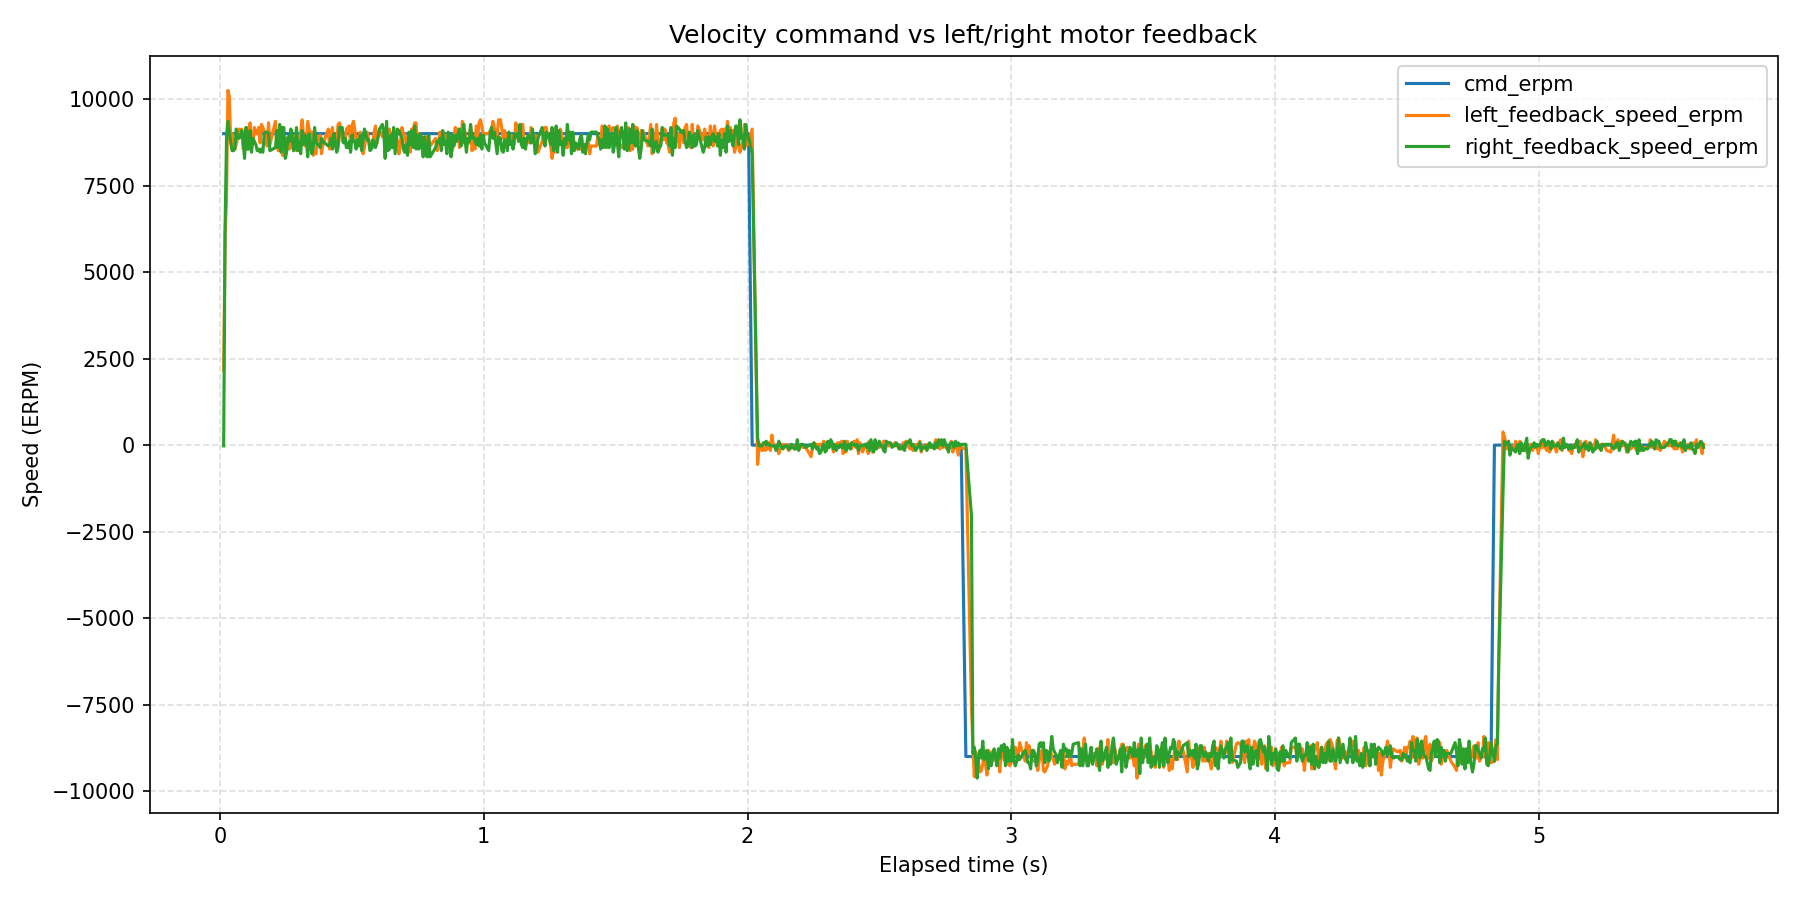

The table this chart was drawn from, first rows:
wall_time_iso, wall_time_epoch_s, elapsed_s, phase_index, phase_command_erpm, phase_duration_s, sample_index, command_erpm, left_motor_id, left_motor_label, left_feedback_position_deg, left_feedback_speed_erpm, left_feedback_current_amps, left_feedback_temperature_c, left_feedback_error_code, left_feedback_error_description, right_motor_id, right_motor_label, right_feedback_position_deg, right_feedback_speed_erpm, right_feedback_current_amps, right_feedback_temperature_c, right_feedback_error_code, right_feedback_error_description
2026-08-14T14:26:48.683, 1786710409, 0.01373, 1, 9000, 2, 1, 9000, 0x03, left, -395.1, 2166, 4.985, 174, 0, No fault, 0x04, right, 222.3, -22, 0.06154, 173, 0, No fault
2026-08-14T14:26:48.689, 1786710409, 0.0193, 1, 9000, 2, 2, 9000, 0x03, left, -394.2, 6141, 1.79, 174, 0, No fault, 0x04, right, 223.3, 6409, 3.572, 174, 0, No fault
2026-08-14T14:26:48.694, 1786710409, 0.02464, 1, 9000, 2, 3, 9000, 0x03, left, -392.3, 7123, 2.224, 173, 0, No fault, 0x04, right, 225.4, 8910, 0.5011, 173, 0, No fault
2026-08-14T14:26:48.699, 1786710409, 0.02988, 1, 9000, 2, 4, 9000, 0x03, left, -390, 10250, 0.6945, 172, 0, No fault, 0x04, right, 227.6, 9357, 0.1084, 174, 0, No fault
2026-08-14T14:26:48.705, 1786710409, 0.0352, 1, 9000, 2, 5, 9000, 0x03, left, -387.5, 10071, -0.3136, 172, 0, No fault, 0x04, right, 229.8, 9044, 0.2315, 173, 0, No fault
2026-08-14T14:26:48.710, 1786710409, 0.04047, 1, 9000, 2, 6, 9000, 0x03, left, -385.2, 8776, -0.2667, 172, 0, No fault, 0x04, right, 232, 8731, 0.04396, 174, 0, No fault
2026-08-14T14:26:48.715, 1786710409, 0.04569, 1, 9000, 2, 7, 9000, 0x03, left, -383.1, 8999, -0.06154, 174, 0, No fault, 0x04, right, 234.1, 8508, 0.1436, 174, 0, No fault
2026-08-14T14:26:48.720, 1786710409, 0.05089, 1, 9000, 2, 8, 9000, 0x03, left, -381, 8687, 0.2725, 171, 0, No fault, 0x04, right, 236.2, 8508, 0.2491, 174, 0, No fault
2026-08-14T14:26:48.726, 1786710409, 0.05611, 1, 9000, 2, 9, 9000, 0x03, left, -379, 8553, 0.3077, 175, 0, No fault, 0x04, right, 238.3, 8553, 0.2608, 175, 0, No fault
2026-08-14T14:26:48.731, 1786710409, 0.06136, 1, 9000, 2, 10, 9000, 0x03, left, -376.8, 8687, 0.2022, 172, 0, No fault, 0x04, right, 240.5, 9133, 0.1963, 175, 0, No fault
2026-08-14T14:26:48.736, 1786710409, 0.06662, 1, 9000, 2, 11, 9000, 0x03, left, -374.6, 8865, 0.09084, 173, 0, No fault, 0x04, right, 242.6, 8910, 0.1963, 174, 0, No fault
2026-08-14T14:26:48.741, 1786710409, 0.07184, 1, 9000, 2, 12, 9000, 0x03, left, -372.5, 9133, 0.1319, 173, 0, No fault, 0x04, right, 244.7, 8865, 0.1905, 174, 0, No fault
2026-08-14T14:26:48.747, 1786710409, 0.07709, 1, 9000, 2, 13, 9000, 0x03, left, -370.3, 8999, 0.2022, 172, 0, No fault, 0x04, right, 246.9, 8910, 0.1963, 174, 0, No fault
2026-08-14T14:26:48.752, 1786710409, 0.08241, 1, 9000, 2, 14, 9000, 0x03, left, -368.2, 9133, 0.2198, 173, 0, No fault, 0x04, right, 249, 9089, 0.1788, 172, 0, No fault
2026-08-14T14:26:48.757, 1786710409, 0.08775, 1, 9000, 2, 15, 9000, 0x03, left, -366, 8553, 0.1377, 172, 0, No fault, 0x04, right, 251.2, 8776, 0.2139, 174, 0, No fault
2026-08-14T14:26:48.762, 1786710409, 0.09297, 1, 9000, 2, 16, 9000, 0x03, left, -363.9, 8687, 0.1553, 173, 0, No fault, 0x04, right, 253.3, 8285, 0.2315, 175, 0, No fault
2026-08-14T14:26:48.768, 1786710409, 0.09818, 1, 9000, 2, 17, 9000, 0x03, left, -361.7, 8597, 0.1963, 171, 0, No fault, 0x04, right, 255.5, 9178, 0.2022, 174, 0, No fault
2026-08-14T14:26:48.773, 1786710409, 0.1035, 1, 9000, 2, 18, 9000, 0x03, left, -359.5, 9178, 0.1788, 173, 0, No fault, 0x04, right, 257.6, 8553, 0.2081, 174, 0, No fault
2026-08-14T14:26:48.778, 1786710409, 0.1088, 1, 9000, 2, 19, 9000, 0x03, left, -357.4, 9089, 0.126, 172, 0, No fault, 0x04, right, 259.7, 8553, 0.1905, 174, 0, No fault
2026-08-14T14:26:48.783, 1786710409, 0.114, 1, 9000, 2, 20, 9000, 0x03, left, -355.2, 9312, 0.1201, 172, 0, No fault, 0x04, right, 261.9, 9089, 0.1788, 175, 0, No fault
2026-08-14T14:26:48.789, 1786710409, 0.1194, 1, 9000, 2, 21, 9000, 0x03, left, -353.1, 8821, 0.1846, 173, 0, No fault, 0x04, right, 264, 8463, 0.167, 174, 0, No fault
2026-08-14T14:26:48.794, 1786710409, 0.1248, 1, 9000, 2, 22, 9000, 0x03, left, -348.8, 8687, 0.1143, 171, 0, No fault, 0x04, right, 266.2, 8865, 0.1729, 176, 0, No fault
2026-08-14T14:26:48.800, 1786710409, 0.1304, 1, 9000, 2, 23, 9000, 0x03, left, -346.6, 9178, 0.1553, 173, 0, No fault, 0x04, right, 268.3, 8776, 0.1729, 174, 0, No fault
2026-08-14T14:26:48.805, 1786710409, 0.1358, 1, 9000, 2, 24, 9000, 0x03, left, -344.5, 8999, 0.2315, 173, 0, No fault, 0x04, right, 270.5, 8687, 0.2022, 174, 0, No fault
2026-08-14T14:26:48.811, 1786710409, 0.1411, 1, 9000, 2, 25, 9000, 0x03, left, -342.4, 8999, 0.1846, 172, 0, No fault, 0x04, right, 274.8, 8508, 0.1788, 174, 0, No fault
2026-08-14T14:26:48.816, 1786710409, 0.1466, 1, 9000, 2, 26, 9000, 0x03, left, -340.2, 9178, 0.1201, 172, 0, No fault, 0x04, right, 276.9, 8553, 0.1729, 174, 0, No fault
2026-08-14T14:26:48.821, 1786710409, 0.1518, 1, 9000, 2, 27, 9000, 0x03, left, -338, 8731, 0.126, 172, 0, No fault, 0x04, right, 279.1, 8463, 0.2256, 174, 0, No fault
2026-08-14T14:26:48.827, 1786710409, 0.1571, 1, 9000, 2, 28, 9000, 0x03, left, -335.9, 9267, 0.1788, 174, 0, No fault, 0x04, right, 281.2, 8553, 0.2198, 174, 0, No fault
2026-08-14T14:26:48.832, 1786710409, 0.1624, 1, 9000, 2, 29, 9000, 0x03, left, -333.7, 9178, 0.1553, 170, 0, No fault, 0x04, right, 283.3, 8463, 0.2491, 175, 0, No fault
2026-08-14T14:26:48.837, 1786710409, 0.1677, 1, 9000, 2, 30, 9000, 0x03, left, -331.6, 9044, 0.1143, 173, 0, No fault, 0x04, right, 285.5, 8999, 0.1846, 174, 0, No fault
2026-08-14T14:26:48.842, 1786710409, 0.1729, 1, 9000, 2, 31, 9000, 0x03, left, -329.4, 8865, 0.1201, 170, 0, No fault, 0x04, right, 287.6, 9044, 0.2139, 175, 0, No fault
2026-08-14T14:26:48.848, 1786710409, 0.1783, 1, 9000, 2, 32, 9000, 0x03, left, -327.1, 8642, 0.2022, 173, 0, No fault, 0x04, right, 289.8, 9044, 0.1846, 174, 0, No fault
2026-08-14T14:26:48.853, 1786710409, 0.1838, 1, 9000, 2, 33, 9000, 0x03, left, -324.9, 9312, 0.2315, 171, 0, No fault, 0x04, right, 292, 8999, 0.1846, 175, 0, No fault
2026-08-14T14:26:48.859, 1786710409, 0.1892, 1, 9000, 2, 34, 9000, 0x03, left, -322.8, 8687, 0.167, 172, 0, No fault, 0x04, right, 294.1, 8508, 0.1846, 174, 0, No fault
2026-08-14T14:26:48.879, 1786710409, 0.2101, 1, 9000, 2, 35, 9000, 0x03, left, -315.8, 9357, 0.1905, 173, 0, No fault, 0x04, right, 304.2, 8597, 0.1846, 175, 0, No fault
2026-08-14T14:26:48.885, 1786710409, 0.2155, 1, 9000, 2, 36, 9000, 0x03, left, -310.1, 8687, 0.2374, 172, 0, No fault, 0x04, right, 305.4, 9089, 0.1729, 175, 0, No fault
2026-08-14T14:26:48.890, 1786710409, 0.2209, 1, 9000, 2, 37, 9000, 0x03, left, -308.9, 8508, 0.1436, 173, 0, No fault, 0x04, right, 307.6, 8597, 0.1963, 175, 0, No fault
2026-08-14T14:26:48.896, 1786710409, 0.2262, 1, 9000, 2, 38, 9000, 0x03, left, -306.7, 8731, 0.1905, 172, 0, No fault, 0x04, right, 309.8, 9267, 0.1905, 176, 0, No fault
2026-08-14T14:26:48.901, 1786710409, 0.2314, 1, 9000, 2, 39, 9000, 0x03, left, -304.5, 8999, 0.2491, 173, 0, No fault, 0x04, right, 311.8, 8463, 0.1788, 171, 0, No fault
2026-08-14T14:26:48.906, 1786710409, 0.2367, 1, 9000, 2, 40, 9000, 0x03, left, -302.4, 8374, 0.1846, 172, 0, No fault, 0x04, right, 314, 9178, 0.2374, 174, 0, No fault
2026-08-14T14:26:48.911, 1786710409, 0.242, 1, 9000, 2, 41, 9000, 0x03, left, -300.3, 8508, 0.1084, 172, 0, No fault, 0x04, right, 316.2, 9178, 0.2315, 174, 0, No fault
2026-08-14T14:26:48.917, 1786710409, 0.2472, 1, 9000, 2, 42, 9000, 0x03, left, -298.1, 8865, 0.126, 172, 0, No fault, 0x04, right, 318.3, 8285, 0.2198, 175, 0, No fault
2026-08-14T14:26:48.922, 1786710409, 0.2526, 1, 9000, 2, 43, 9000, 0x03, left, -295.9, 8687, 0.2081, 176, 0, No fault, 0x04, right, 320.5, 8463, 0.1963, 175, 0, No fault
2026-08-14T14:26:48.927, 1786710409, 0.2578, 1, 9000, 2, 44, 9000, 0x03, left, -293.8, 8865, 0.1729, 170, 0, No fault, 0x04, right, 322.6, 8910, 0.1788, 173, 0, No fault
2026-08-14T14:26:48.933, 1786710409, 0.2632, 1, 9000, 2, 45, 9000, 0x03, left, -291.6, 8553, 0.126, 172, 0, No fault, 0x04, right, 324.8, 8776, 0.1846, 173, 0, No fault
2026-08-14T14:26:48.938, 1786710409, 0.2686, 1, 9000, 2, 46, 9000, 0x03, left, -289.4, 8776, 0.09084, 171, 0, No fault, 0x04, right, 327, 9133, 0.1729, 174, 0, No fault
2026-08-14T14:26:48.943, 1786710409, 0.2739, 1, 9000, 2, 47, 9000, 0x03, left, -287.2, 8597, 0.1905, 174, 0, No fault, 0x04, right, 329.1, 8865, 0.1905, 173, 0, No fault
2026-08-14T14:26:48.949, 1786710409, 0.2792, 1, 9000, 2, 48, 9000, 0x03, left, -285, 8553, 0.2315, 176, 0, No fault, 0x04, right, 331.3, 8508, 0.1729, 174, 0, No fault
2026-08-14T14:26:48.954, 1786710409, 0.2845, 1, 9000, 2, 49, 9000, 0x03, left, -282.9, 8955, 0.1553, 169, 0, No fault, 0x04, right, 333.4, 8642, 0.1963, 174, 0, No fault
2026-08-14T14:26:48.959, 1786710409, 0.2899, 1, 9000, 2, 50, 9000, 0x03, left, -280.7, 8508, 0.1319, 173, 0, No fault, 0x04, right, 335.6, 9178, 0.1729, 173, 0, No fault
2026-08-14T14:26:48.965, 1786710409, 0.2953, 1, 9000, 2, 51, 9000, 0x03, left, -278.6, 8865, 0.1788, 172, 0, No fault, 0x04, right, 337.7, 8508, 0.2374, 171, 0, No fault
2026-08-14T14:26:48.970, 1786710409, 0.3006, 1, 9000, 2, 52, 9000, 0x03, left, -276.4, 8821, 0.1905, 175, 0, No fault, 0x04, right, 342, 8776, 0.2374, 174, 0, No fault
2026-08-14T14:26:48.975, 1786710409, 0.3059, 1, 9000, 2, 53, 9000, 0x03, left, -274.2, 9044, 0.1026, 173, 0, No fault, 0x04, right, 344.1, 8419, 0.2432, 174, 0, No fault
2026-08-14T14:26:48.981, 1786710409, 0.3113, 1, 9000, 2, 54, 9000, 0x03, left, -272, 9401, 0.09084, 172, 0, No fault, 0x04, right, 346.3, 9089, 0.2139, 174, 0, No fault
2026-08-14T14:26:48.986, 1786710409, 0.3166, 1, 9000, 2, 55, 9000, 0x03, left, -267.7, 8955, 0.2432, 172, 0, No fault, 0x04, right, 348.4, 8687, 0.1788, 176, 0, No fault
2026-08-14T14:26:48.991, 1786710409, 0.322, 1, 9000, 2, 56, 9000, 0x03, left, -265.6, 8642, 0.1729, 173, 0, No fault, 0x04, right, 350.5, 8955, 0.2139, 174, 0, No fault
2026-08-14T14:26:48.997, 1786710409, 0.3272, 1, 9000, 2, 57, 9000, 0x03, left, -263.4, 8642, 0.1319, 173, 0, No fault, 0x04, right, 352.7, 8821, 0.1963, 174, 0, No fault
2026-08-14T14:26:49.002, 1786710409, 0.3325, 1, 9000, 2, 58, 9000, 0x03, left, -261.2, 9357, 0.1963, 172, 0, No fault, 0x04, right, 354.8, 8329, 0.2256, 174, 0, No fault
2026-08-14T14:26:49.007, 1786710409, 0.3377, 1, 9000, 2, 59, 9000, 0x03, left, -259.1, 9133, 0.2139, 172, 0, No fault, 0x04, right, 357, 8999, 0.1846, 174, 0, No fault
2026-08-14T14:26:49.012, 1786710409, 0.3429, 1, 9000, 2, 60, 9000, 0x03, left, -257, 8910, 0.1319, 173, 0, No fault, 0x04, right, 359.1, 8687, 0.2491, 174, 0, No fault
... 912 more rows
